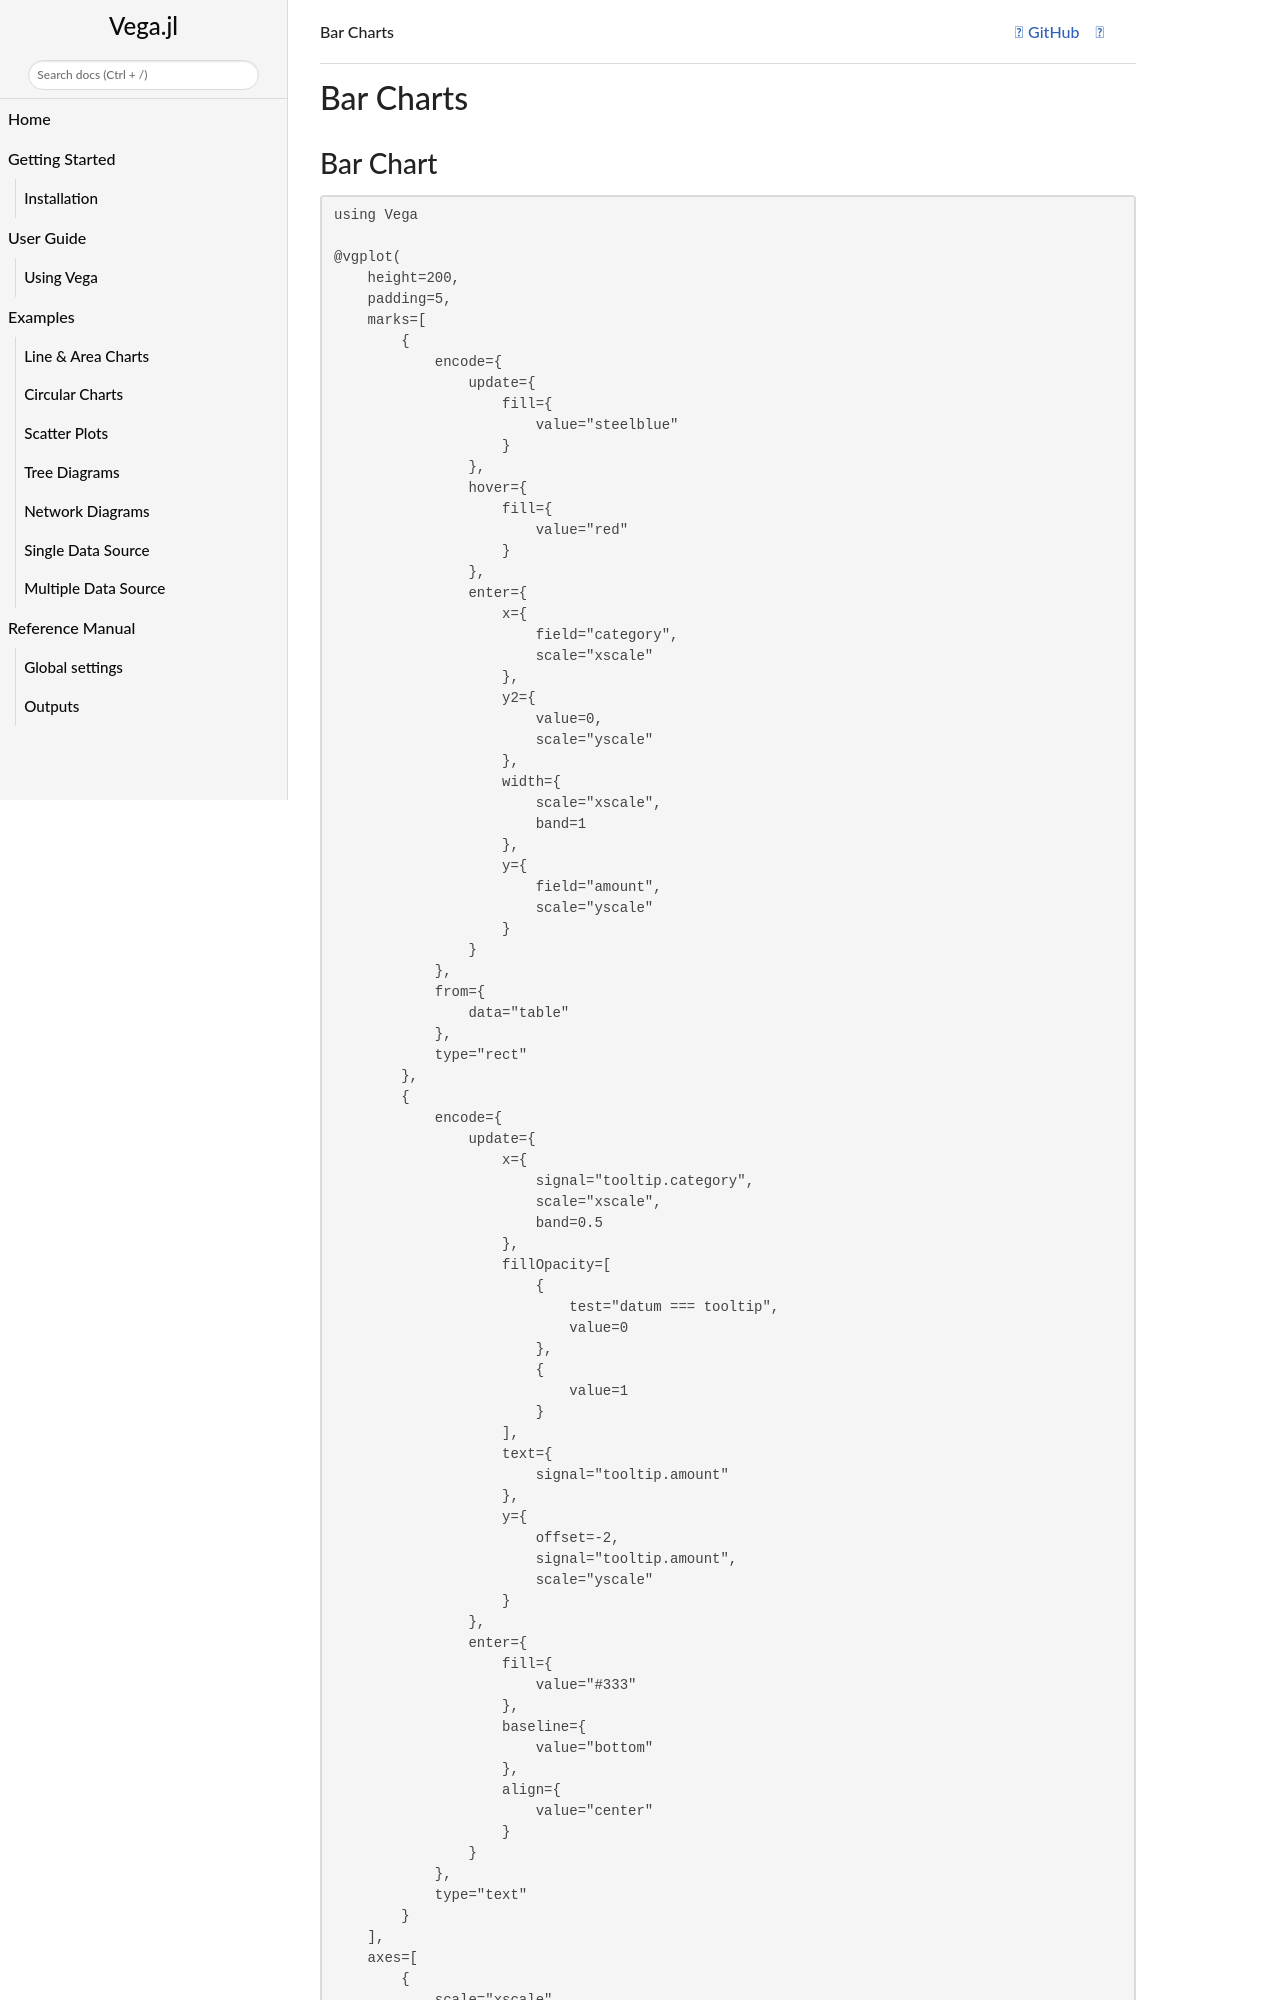

repository: queryverse/Vega.jl · page: dev/examples/examples_vega_bar_charts/index.html · generator: jekyll

# Bar Charts

## Bar Chart

```@example
using Vega

@vgplot(
    height=200,
    padding=5,
    marks=[
        {
            encode={
                update={
                    fill={
                        value="steelblue"
                    }
                },
                hover={
                    fill={
                        value="red"
                    }
                },
                enter={
                    x={
                        field="category",
                        scale="xscale"
                    },
                    y2={
                        value=0,
                        scale="yscale"
                    },
                    width={
                        scale="xscale",
                        band=1
                    },
                    y={
                        field="amount",
                        scale="yscale"
                    }
                }
            },
            from={
                data="table"
            },
            type="rect"
        },
        {
            encode={
                update={
                    x={
                        signal="tooltip.category",
                        scale="xscale",
                        band=0.5
                    },
                    fillOpacity=[
                        {
                            test="datum === tooltip",
                            value=0
                        },
                        {
                            value=1
                        }
                    ],
                    text={
                        signal="tooltip.amount"
                    },
                    y={
                        offset=-2,
                        signal="tooltip.amount",
                        scale="yscale"
                    }
                },
                enter={
                    fill={
                        value="#333"
                    },
                    baseline={
                        value="bottom"
                    },
                    align={
                        value="center"
                    }
                }
            },
            type="text"
